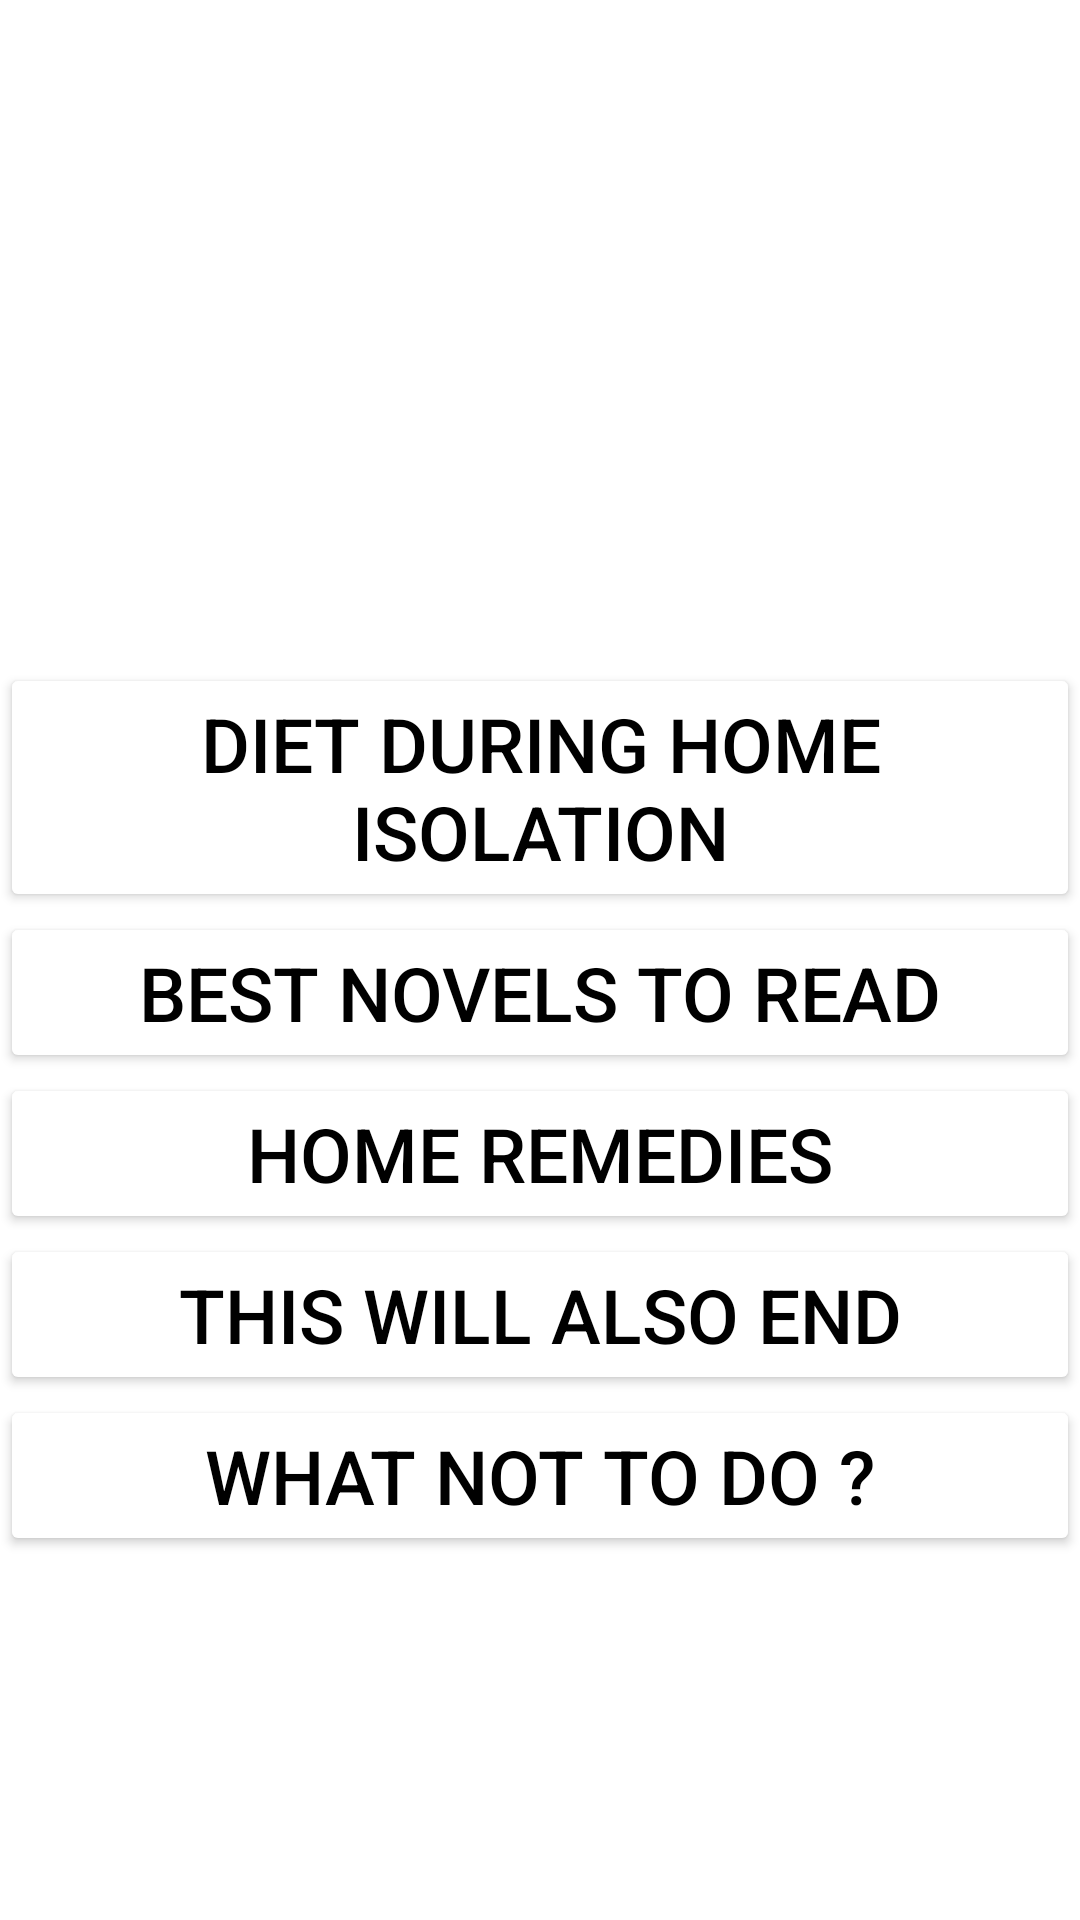

Write the Android layout XML for this screen, with the resource values it uses.
<!-- AndroidManifest.xml: application theme Theme.Covid_19_help -->
<!-- res/layout/activity_home_isolationt_tips.xml -->
<?xml version="1.0" encoding="utf-8"?>
<RelativeLayout xmlns:android="http://schemas.android.com/apk/res/android"
    xmlns:app="http://schemas.android.com/apk/res-auto"
    xmlns:tools="http://schemas.android.com/tools"
    android:layout_width="match_parent"
    android:layout_height="match_parent"
    tools:context=".HomeIsolationtTips">
<ImageView
    android:layout_width="match_parent"
    android:layout_height="150dp"
    android:src="@drawable/rectangle"

    />
    <ImageView
        android:layout_width="match_parent"
        android:layout_height="150dp"
        android:layout_marginTop="580dp"
        android:src="@drawable/rectangle1"

        />

    <Button
        android:layout_width="match_parent"
        android:layout_height="wrap_content"
        android:id="@+id/diet"
        android:layout_marginTop="221dp"
        android:text="Diet During Home Isolation"
        android:textSize="25dp"
        android:backgroundTint="@color/white"
        android:textColor="@color/black"
        />
    <Button
        android:layout_width="match_parent"
        android:layout_height="wrap_content"
        android:id="@+id/novel"
        android:layout_below="@+id/diet"
        android:text="Best Novels to read"
        android:textSize="25dp"
        android:backgroundTint="@color/white"
        android:textColor="@color/black"
        />

    <Button
        android:layout_width="match_parent"
        android:layout_height="wrap_content"
        android:id="@+id/remedies"
        android:layout_below="@+id/novel"
        android:text="Home Remedies"
        android:textSize="25dp"
        android:backgroundTint="@color/white"
        android:textColor="@color/black"
        />
    <Button
        android:layout_width="match_parent"
        android:layout_height="wrap_content"
        android:id="@+id/end"
        android:layout_below="@+id/remedies"
        android:text="This will also end"
        android:textSize="25dp"
        android:backgroundTint="@color/white"
        android:textColor="@color/black"
        />
    <Button
        android:layout_width="match_parent"
        android:layout_height="wrap_content"
        android:id="@+id/nottodo"
        android:layout_below="@+id/end"
        android:text="what not to do ?"
        android:textSize="25dp"
        android:backgroundTint="@color/white"
        android:textColor="@color/black"
        />
</RelativeLayout>
<!-- resources referenced by this layout -->
<resources>
  <color name="black">#FF000000</color>
  <color name="white">#FFFFFFFF</color>
  <style name="Theme.Covid_19_help" parent="Theme.MaterialComponents.DayNight.DarkActionBar">
          
          <item name="colorPrimary">@color/purple_500</item>
          <item name="colorPrimaryVariant">@color/purple_700</item>
          <item name="colorOnPrimary">@color/white</item>
          
          <item name="colorSecondary">@color/teal_200</item>
          <item name="colorSecondaryVariant">@color/teal_700</item>
          <item name="colorOnSecondary">@color/black</item>
          
          <item name="android:statusBarColor" tools:targetApi="l">?attr/colorPrimaryVariant</item>
          
      </style>
  <color name="purple_500">#FF6200EE</color>
  <color name="purple_700">#FF3700B3</color>
  <color name="teal_200">#FF03DAC5</color>
  <color name="teal_700">#FF018786</color>
</resources>
